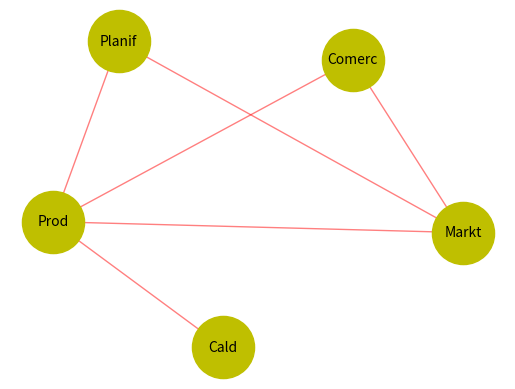

The script that saved this image: (Note: this script raises an exception after producing the figure.)
import matplotlib.pyplot as plt
import networkx as nx

G = nx.Graph()

G.add_nodes_from([0,1,2,3,4])
pos = nx.spring_layout(G)  

G.add_edge(0,1)
G.add_edge(0,3)
G.add_edge(1,4)
G.add_edge(1,2)
G.add_edge(3,1)
G.add_edge(0,4)

nx.draw_networkx_nodes(G, pos, node_size=2000, node_color='y', node_shape='o')
nx.draw_networkx_edges(G, pos, width=1, alpha=0.5, edge_color='r')


labels = {}
labels[0] = r'Markt'
labels[1] = r'Prod'
labels[2] = r'Cald'
labels[3] = r'Comerc'
labels[4] = r'Planif'

plt.axis('off')

nx.draw_networkx_labels(G, pos, labels, font_size=10)
plt.savefig("imagenes/Fig02.eps")

plt.show()
